Labelled photos from "DATA", an image-classification folder in Vikas-ABD/Thermal_Mango_image_classification_using_ML. The possible labels are: fresh, good, spoil.

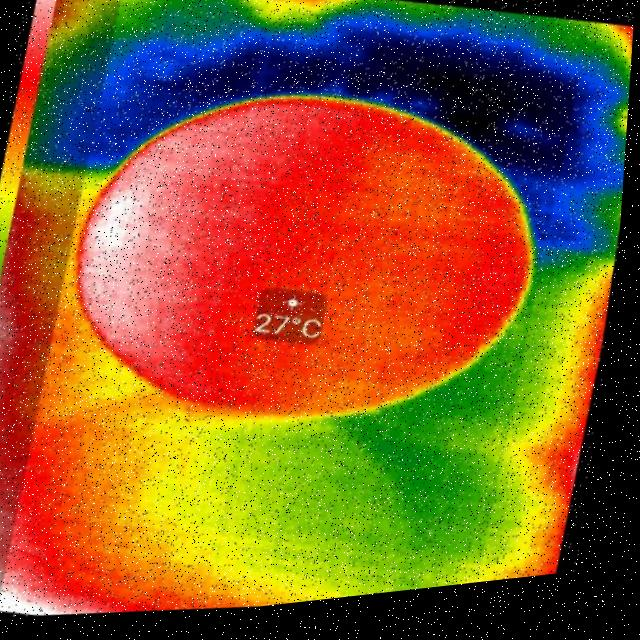
Label: good

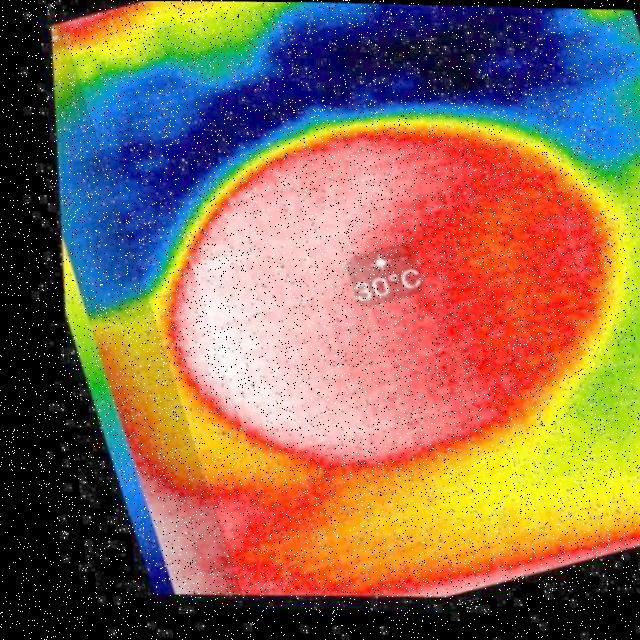
Label: fresh

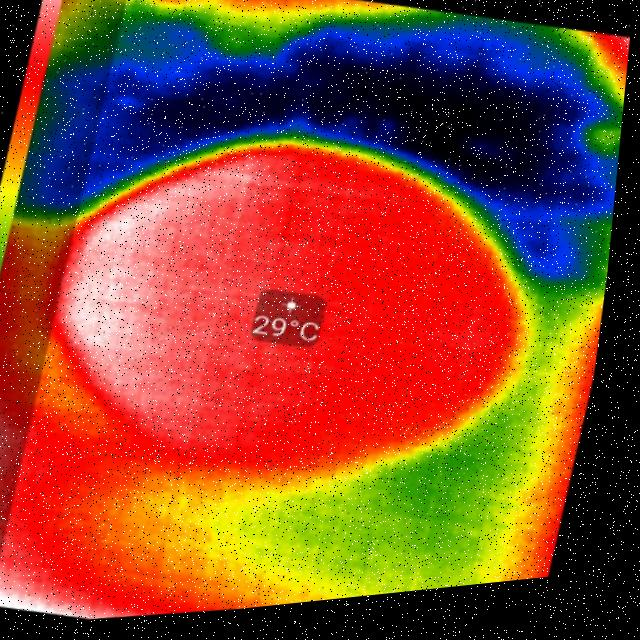
Label: fresh

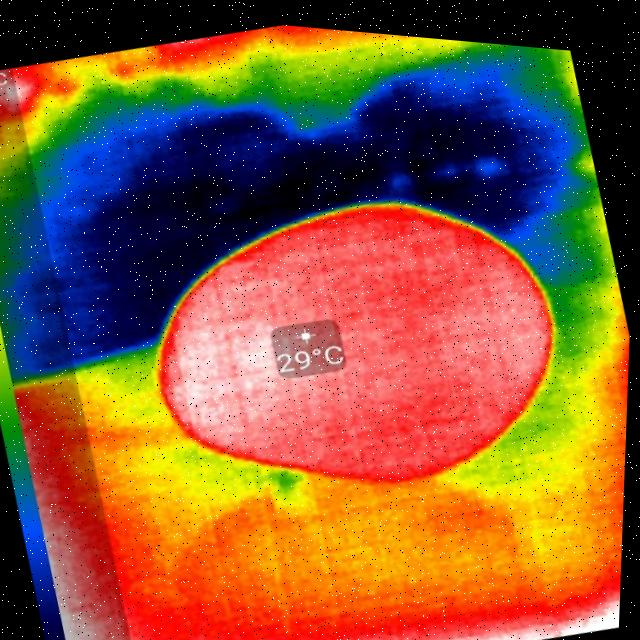
Label: spoil

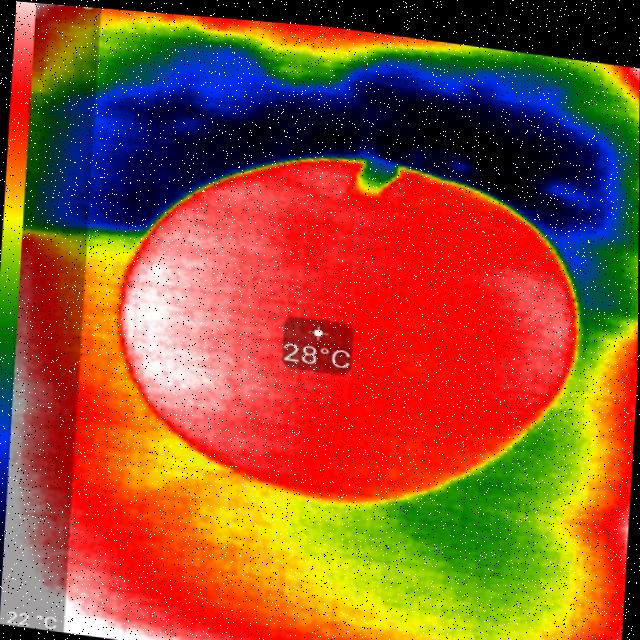
Label: good

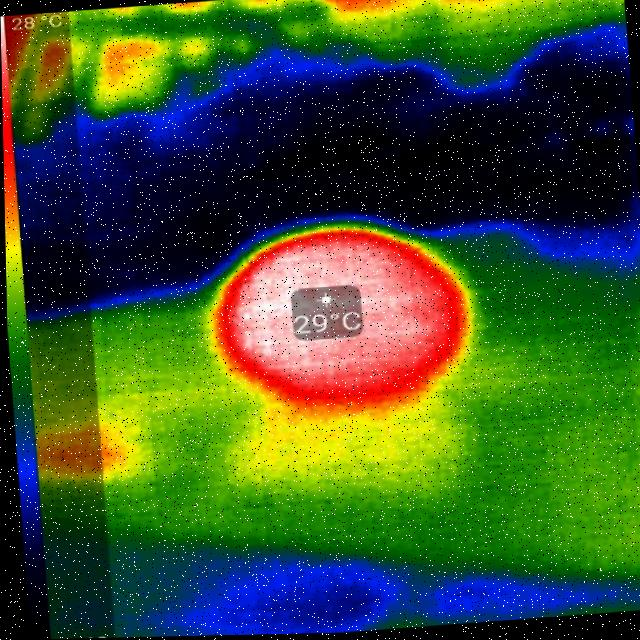
Label: spoil
